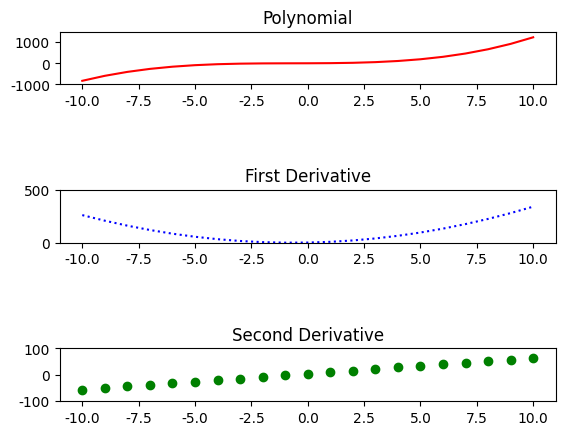

Write the Python code that produced this figure.
# -*- coding = utf-8 -*-
# @Time : 2022/5/24 10:23
# @Author : Cluckyhy
# @File : 04_test.py
# @Software : PyCharm
import numpy as np
import matplotlib.pyplot as plt

# 利用matplotlib库中的pyplot模块，绘制x在[-10,10]取值区间上的函数 f(x)=x^3+2x^2+3x+4
# f(x)一阶导数和二阶导数的图形要求
# （1）绘制三个子图，分别放置上述三个图形
# （2）第一个子图区域，标题为Polynomial，使用红色实线绘制
# （3）第二个子图区域，标题为First Derivative，使用蓝色虚线绘制
# （4）第三个子图区域，标题为Second Derivative，使用绿色实心圆点绘制
plt.rcParams['font.family'] = 'Kaiti'   # 设置中文字体为黑体
plt.rcParams['axes.unicode_minus'] = False  # 设置负号显示正常
x = np.arange(-10,11)   # x在[-10,10]取值区间
# 先通过系数数组A生成多项式
A = np.array([1,2,3,4])
f = np.poly1d(A)
y = np.polyval(f,x)
# 绘制第一个子图区域，标题为Polynomial，使用红色实线绘制
plt.subplot(3,1,1)
plt.title("Polynomial")
plt.ylim(-1000,1500)
plt.plot(x,y,'r-')

# 求出函数f(x)=x^3+2x^2+3x+4的一阶导数
f1 = np.polyder(f)
y1 = np.polyval(f1,x)
# 第二个子图区域，标题为First Derivative，使用蓝色虚线绘制
plt.subplot(3,1,2)
plt.subplots_adjust(hspace=2)
plt.title("First Derivative")
plt.ylim(0,500)
plt.plot(x,y1,'b:')

# 求出函数f(x)=x^3+2x^2+3x+4的二阶导数
f2 = np.polyder(f,2)
y2 = np.polyval(f2,x)
# 第三个子图区域，标题为Second Derivative，使用绿色实心圆点绘制
plt.subplot(3,1,3)
plt.subplots_adjust(hspace=2)
plt.title("Second Derivative")
plt.ylim(-100,100)
plt.plot(x,y2,'go')

# 显示图形
plt.show()